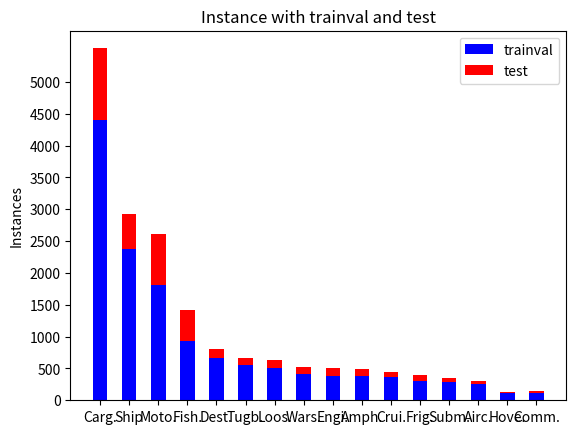

Recreate this plot in Python.
import matplotlib.pyplot as plt
import numpy as np

def simple_bar_sdc():
    #  {'Warship': 526, 'Cruiser': 449, 'Destroyer': 799, 'Amphibious ship': 485, 'Ship': 2927, 'Cargo vessel': 5529, 'Command ship': 142, 'Aircraft carrier': 302, 'Frigate': 400, 'Loose pulley': 628, 'Submarine': 346, 'Hovercraft': 126, 'Motorboat': 2610, 'Fishing boat': 1414, 'Tugboat': 660, 'Engineering ship': 507}
    labels=('Cargo vessel','Other ship','Motorboat','Fishing boat','Destroyer','Tugboat','Loose pulley','Warship','Engineering ship','Amphibious ship','Cruiser','Frigate','Submarine','Aircraft carrier','Command ship','Hovercraft')
    Tval = (5529,2927,2610,1414,799,660,628,526,507,485,449,400,346,302,142,126)
    colors = ('blue','green','yellow','purple','cyan','brown','Red','orange','magenta','Lime','Teal','Maroon','#808080','#FFD7B4','#FFFAC8','#808000')

    for i in range(len(Tval)):
        plt.bar(i+1, Tval[i], label=labels[i],color=colors[i])
    plt.legend()
    plt.xlabel('category')
    plt.ylabel('instances number')
    plt.title('WHU-SDC dataset')

    plt.show()
    
def simple_bar():
    """简单柱状图
    """
    labels = ('Others', 'Dest.', 'Carg.', 'Amph.', 'Crui.','Frig.', 'Wars.', 'Subm.', 'Airc.', 'Comm.', 'Hove.', 'Loos.')
    Tval =(1369,672,573,382,359,303,304,299,250,113,113,13)
    colors = ('blue','green','yellow','purple','cyan','brown','Red','orange','magenta','Lime','Teal','Maroon',)
    for i in range(len(Tval)):
        plt.bar(i+1, data[i], label=labels[i],color=colors[i])

    plt.legend()
    plt.xlabel('class')
    plt.ylabel('instances number')
    plt.title('CLASSES  cover WHU-SDC dataset')

    plt.show()

def added_bar():
    """叠加柱状图
    """
    N = 16
    # {'Cargo vessel': 4398, 'Ship': 2375, 'Motorboat': 1809, 'Fishing boat': 937, 'Destroyer': 659, 'Tugboat': 559, 'Loose pulley': 509, 'Warship': 409, 'Engineering ship': 374, 'Amphibious ship': 380, 'Cruiser': 359, 'Frigate': 301, 'Submarine': 288, 'Aircraft carrier': 249, 'Hovercraft': 113, 'Command ship': 114}
    xlabel = ('Carg.', 'Ship', 'Moto.', 'Fish.', 'Dest.','Tugb.', 'Loos.', 'Wars.', 'Engi.', 'Amph.', 'Crui.', 'Frig.','Subm.','Airc.','Hove.','Comm.')

    # {'Cargo vessel': 1131, 'Ship': 552, 'Motorboat': 801, 'Fishing boat': 477, 'Destroyer': 140, 'Tugboat': 101, 'Loose pulley': 119, 'Warship': 117, 'Engineering ship': 133, 'Amphibious ship': 105, 'Cruiser': 90, 'Frigate': 99, 'Submarine': 58, 'Aircraft carrier': 53, 'Hovercraft': 13, 'Command ship': 28}
    Tval =(4398,2375,1809,937,659,559,509,409,374,380,359,301,288,249,113,114)
    Test = (1131,552,801,477,140,101,119,117,133,105,90,99,58,53,13,28)

    ind = np.arange(N)    # the x locations for the groups
    width = 0.5       # the width of the bars: can also be len(x) sequence
    
    p1 = plt.bar(ind, Tval, width, color='Blue')#, yerr=menStd)
    p2 = plt.bar(ind, Test, width, color='Red',bottom=Tval)#, yerr=womenStd)
    # p3 = plt.bar(ind, M, width, bottom=d)

    plt.ylabel('Instances')
    plt.title('Instance with trainval and test')
    plt.xticks(ind, xlabel)

    plt.yticks(np.arange(0, 5500, 500))
    plt.legend((p1[0], p2[0]), ('trainval', 'test'))
    plt.show()

def polar_bar():
    #极轴饼图
    np.random.seed(19680801)
    N=10
    theta = np.linspace(0.0,2*np.pi,N,endpoint=False)
    radii = 100*np.random.rand(N)
    width = np.pi/8*np.random.rand(N)
    ax = plt.subplot(111,projection='polar')

    bars = ax.bar(theta,radii,width=width,bottom=0.5)

    for r, bar in zip(radii,bars):
        bar.set_facecolor(plt.cm.viridis(r/100.))
        bar.set_alpha(0.5)
    plt.show()
    
if __name__=="__main__":

    # simple_bar_sdc()
    added_bar()